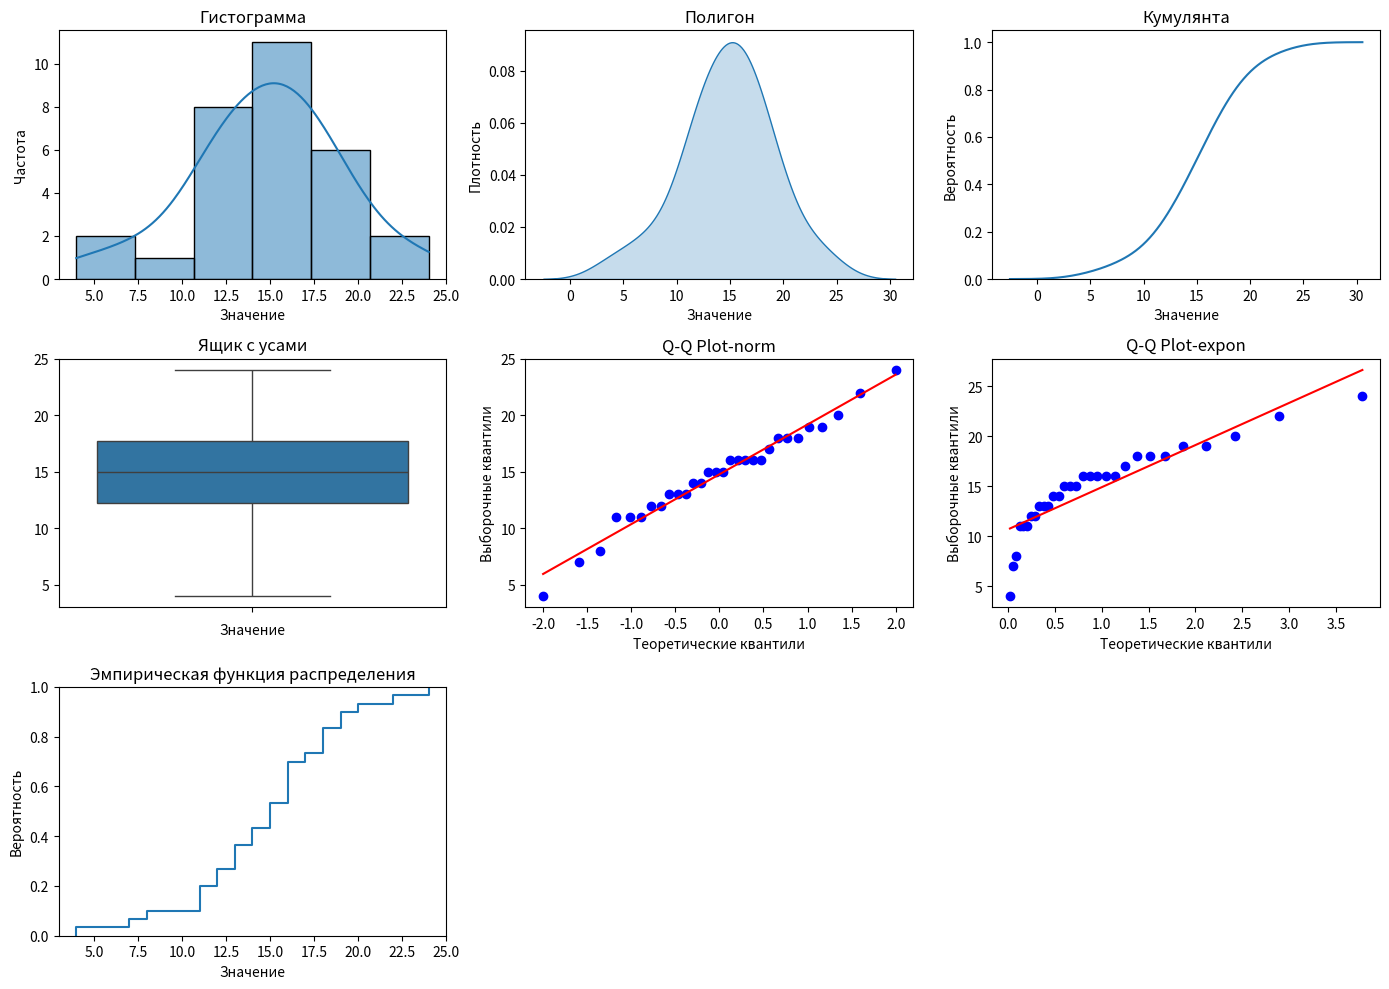

Source code (Python):
import numpy as np
import pandas as pd
import seaborn as sns
import scipy.stats as stats
import matplotlib.pyplot as plt

sample = np.array([12, 20, 18, 18, 12, 17, 11, 24, 15, 13, 15, 4, 13,
                  19, 16, 8, 11, 22, 16, 15, 11, 7, 14, 16, 18, 16, 14, 19, 13, 16])

# Описательная статистика
print('Описательная статистика:')
print('Среднее:', np.mean(sample))
print('Стандартная ошибка:', np.std(sample) / np.sqrt(len(sample)))
print('Медиана:', np.median(sample))
print('Мода:', stats.mode(sample))
print('Стандартное отклонение:', np.std(sample))
print('Дисперсия выборки:', np.var(sample))
print('Эксцесс:', stats.kurtosis(sample))
print('Асимметричность:', stats.skew(sample))
print('Доверительный интервал для математического ожидания (95,0%):', stats.t.interval(confidence=0.95, df=len(
    sample)-1, loc=np.mean(sample), scale=stats.sem(sample)))
print('Минимум:', np.amin(sample))
print('Максимум:', np.amax(sample))
print('Сумма:', np.sum(sample))
print('Счет:', len(sample))
print('Доверительный интервал для дисперсии (95,0%):',  stats.t.interval(confidence=0.95, df=len(sample)-1,
      loc=np.var(sample), scale=2*np.var(sample)/len(sample)))

print()

plt.figure(figsize=(14, 10))

# Гистограмма
plt.subplot(3, 3, 1)
sns.histplot(sample, kde=True)
plt.title('Гистограмма')
plt.xlabel('Значение')
plt.ylabel('Частота')

# Полигон
plt.subplot(3, 3, 2)
sns.kdeplot(sample, cumulative=False, fill=True)
plt.title('Полигон')
plt.xlabel('Значение')
plt.ylabel('Плотность')

# Кумулянта
plt.subplot(3, 3, 3)
sns.kdeplot(sample, cumulative=True)
plt.title('Кумулянта')
plt.xlabel('Значение')
plt.ylabel('Вероятность')

# Ящик с усами
plt.subplot(3, 3, 4)
sns.boxplot(sample)
plt.title('Ящик с усами')
plt.xlabel('Значение')

# Q-Q Plot norm
plt.subplot(3, 3, 5)
stats.probplot(sample, dist='norm', plot=plt)
plt.title('Q-Q Plot-norm')
plt.xlabel('Теоретические квантили')
plt.ylabel('Выборочные квантили')

# Q-Q Plot expon
plt.subplot(3, 3, 6)
stats.probplot(sample, dist='expon', plot=plt)
plt.title('Q-Q Plot-expon')
plt.xlabel('Теоретические квантили')
plt.ylabel('Выборочные квантили')

# Эмпирическая функция распределения
plt.subplot(3, 3, 7)
sns.ecdfplot(sample)
plt.title('Эмпирическая функция распределения')
plt.xlabel('Значение')
plt.ylabel('Вероятность')

plt.tight_layout()
plt.show()

# Часть 2
print()

# Оценка параметров нормального распределения
amin = np.amin(sample)
amax = np.amax(sample)
avg = np.mean(sample)
st_deviation = np.std(sample)

# Оценка a, s
est_a = avg
est_s = st_deviation
print('Оценка a:', est_a)
print('Оценка s:', est_s)

# Шаг
step = (amax - amin) / 6
print('Шаг:', step)

# Формула Стерджа
formula_sturge = 1 + 1.4 * np.log(len(sample))
print('Формула Стерджа:', formula_sturge)

# Создание массива
stats_value = amin - step / 2
limits = np.arange(stats_value, amax + step, step)

# Инициализация массива для хранения количества чисел между элементами
counts = []

# Учет чисел между нулем и первым элементом второго массива
selected_elements = sample[(sample >= stats_value) & (sample <= limits[0])]
counts.append(len(selected_elements))

# Перебор элементов второго массива
for i in range(len(limits) - 1):
    # Выбор элементов из первого массива, которые лежат между соответствующими элементами второго массива
    selected_elements = sample[(sample > limits[i])
                               & (sample <= limits[i + 1])]

    # Запись количества выбранных элементов в массив
    counts.append(len(selected_elements))

x1 = limits[:-1]
x2 = limits[1:]

fx1 = [stats.norm.cdf(x, est_a, est_s) for x in x1]
fx2 = [stats.norm.cdf(x, est_a, est_s) for x in x2]
p = np.array(fx2) - np.array(fx1)
theor_frequency = [x * len(sample) for x in p]

df = pd.DataFrame({
    'x(i)': list(x1),
    'x(i+1)': list(x2),
    'Частота эмпир': list(counts[1:]),
    'F(x(i))': list(fx1),
    'F(x(i+1))': list(fx2),
    'P': list(p),
    'Частота теор': list(theor_frequency),
})

print(df)

print('Сумма:', sum(theor_frequency))


def cs(n, y):
    return stats.chisquare(n, np.sum(n)/np.sum(y) * y)


observed = np.array(counts[1:])
expected = np.array(theor_frequency)

chi2, p_value = cs(observed, expected)

# Вывод результатов
print(f'Хи-квадрат: {chi2}')
print(f'p-значение: {p_value}')

# Проверка гипотезы
alpha = 0.05
print(f'Уровень значимости: {alpha}')
print(
    f'Гипотеза о нормальном распределении: {"принимается" if p_value > alpha else "отвергается"}')
